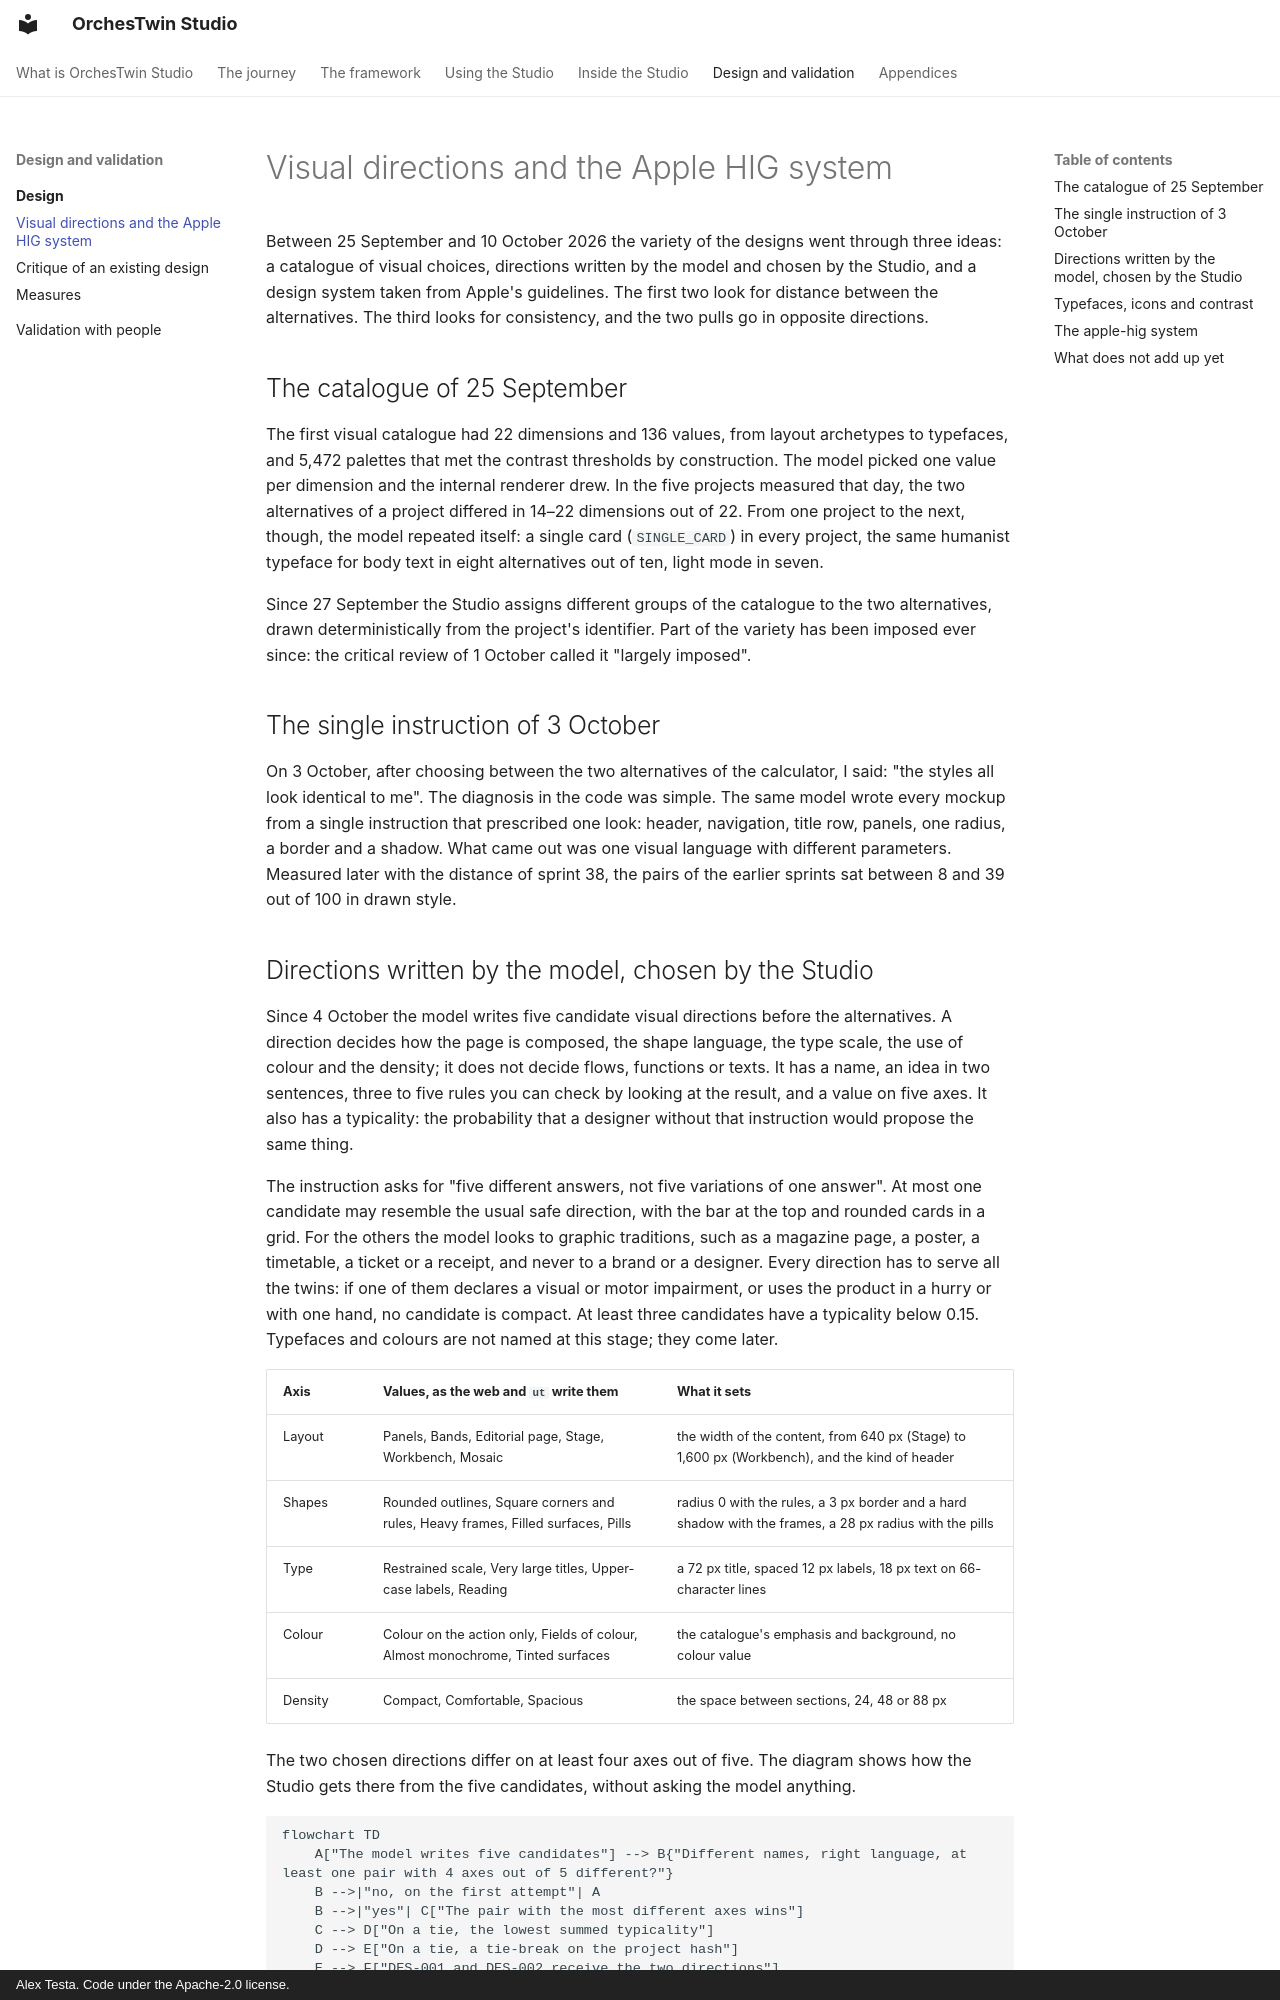

repository: AlexTesta00/orchestwin-studio · page: design/directions/index.html · generator: mkdocs · copyright: Alex Testa. Code under the Apache-2.0 license.

# Visual directions and the Apple HIG system

Between 25 September and 10 October 2026 the variety of the designs went through three ideas: a catalogue of visual choices, directions written by the model and chosen by the Studio, and a design system taken from Apple's guidelines. The first two look for distance between the alternatives. The third looks for consistency, and the two pulls go in opposite directions.

## The catalogue of 25 September

The first visual catalogue had 22 dimensions and 136 values, from layout archetypes to typefaces, and 5,472 palettes that met the contrast thresholds by construction. The model picked one value per dimension and the internal renderer drew. In the five projects measured that day, the two alternatives of a project differed in 14–22 dimensions out of 22. From one project to the next, though, the model repeated itself: a single card (`SINGLE_CARD`) in every project, the same humanist typeface for body text in eight alternatives out of ten, light mode in seven.

Since 27 September the Studio assigns different groups of the catalogue to the two alternatives, drawn deterministically from the project's identifier. Part of the variety has been imposed ever since: the critical review of 1 October called it "largely imposed".

## The single instruction of 3 October

On 3 October, after choosing between the two alternatives of the calculator, I said: "the styles all look identical to me". The diagnosis in the code was simple. The same model wrote every mockup from a single instruction that prescribed one look: header, navigation, title row, panels, one radius, a border and a shadow. What came out was one visual language with different parameters. Measured later with the distance of sprint 38, the pairs of the earlier sprints sat between 8 and 39 out of 100 in drawn style.
